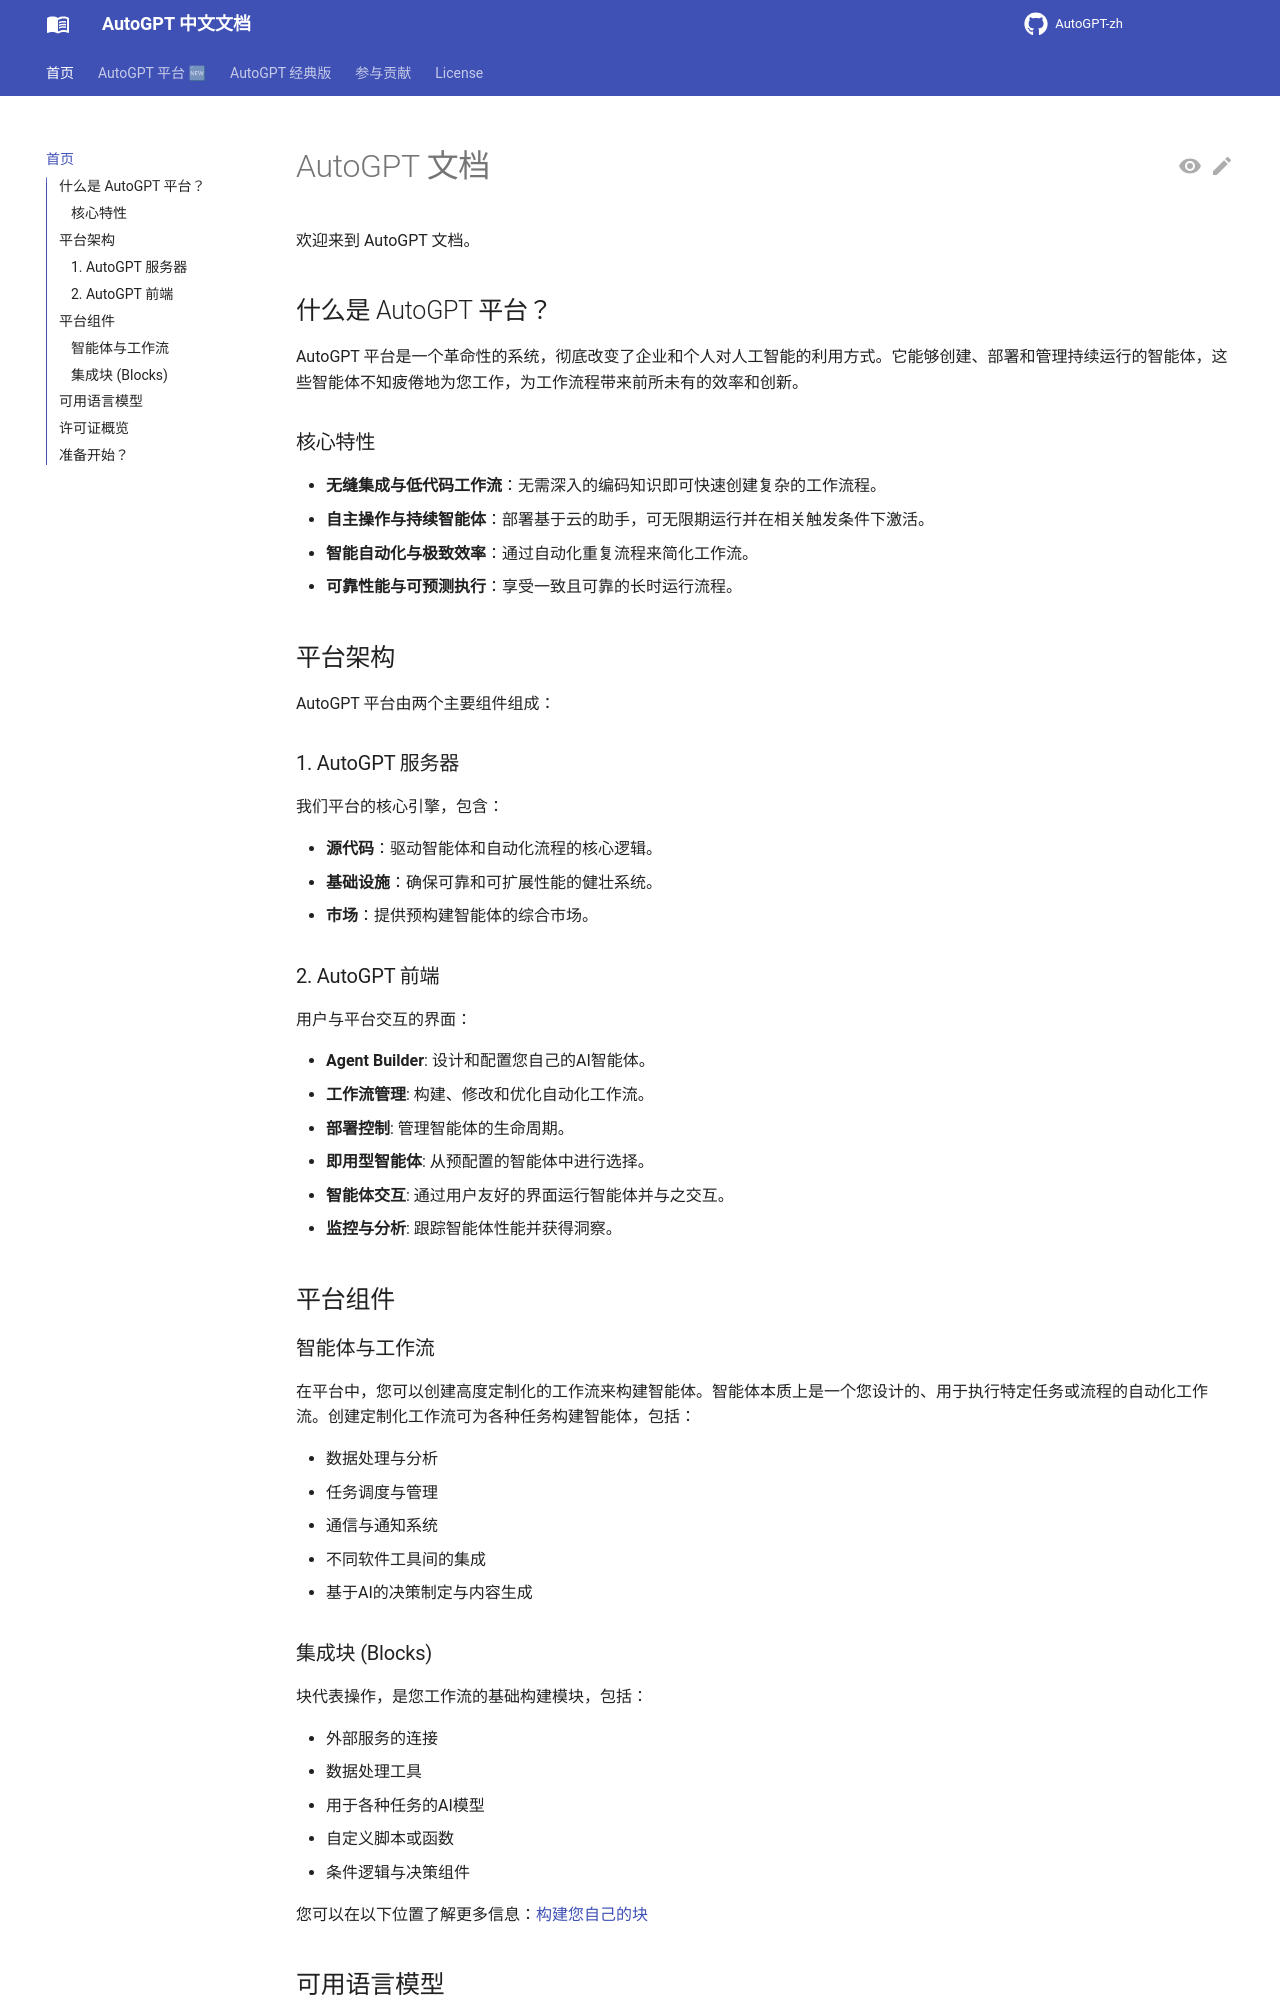

repository: zdocapp/AutoGPT-zh · page: index.html · generator: mkdocs

# AutoGPT 文档

欢迎来到 AutoGPT 文档。

## 什么是 AutoGPT 平台？

AutoGPT 平台是一个革命性的系统，彻底改变了企业和个人对人工智能的利用方式。它能够创建、部署和管理持续运行的智能体，这些智能体不知疲倦地为您工作，为工作流程带来前所未有的效率和创新。

### 核心特性

- **无缝集成与低代码工作流**：无需深入的编码知识即可快速创建复杂的工作流程。
- **自主操作与持续智能体**：部署基于云的助手，可无限期运行并在相关触发条件下激活。
- **智能自动化与极致效率**：通过自动化重复流程来简化工作流。
- **可靠性能与可预测执行**：享受一致且可靠的长时运行流程。

## 平台架构

AutoGPT 平台由两个主要组件组成：

### 1. AutoGPT 服务器

我们平台的核心引擎，包含：

-  **源代码**：驱动智能体和自动化流程的核心逻辑。
-  **基础设施**：确保可靠和可扩展性能的健壮系统。
-  **市场**：提供预构建智能体的综合市场。

### 2. AutoGPT 前端

用户与平台交互的界面：

-  **Agent Builder**: 设计和配置您自己的AI智能体。
-  **工作流管理**: 构建、修改和优化自动化工作流。
-  **部署控制**: 管理智能体的生命周期。
-  **即用型智能体**: 从预配置的智能体中进行选择。
-  **智能体交互**: 通过用户友好的界面运行智能体并与之交互。
-  **监控与分析**: 跟踪智能体性能并获得洞察。

##  平台组件

### 智能体与工作流

在平台中，您可以创建高度定制化的工作流来构建智能体。智能体本质上是一个您设计的、用于执行特定任务或流程的自动化工作流。创建定制化工作流可为各种任务构建智能体，包括：

- 数据处理与分析
- 任务调度与管理
- 通信与通知系统
- 不同软件工具间的集成
- 基于AI的决策制定与内容生成

### 集成块 (Blocks)

块代表操作，是您工作流的基础构建模块，包括：

- 外部服务的连接
- 数据处理工具
- 用于各种任务的AI模型
- 自定义脚本或函数
- 条件逻辑与决策组件

您可以在以下位置了解更多信息：[构建您自己的块](platform/new_blocks.md)
